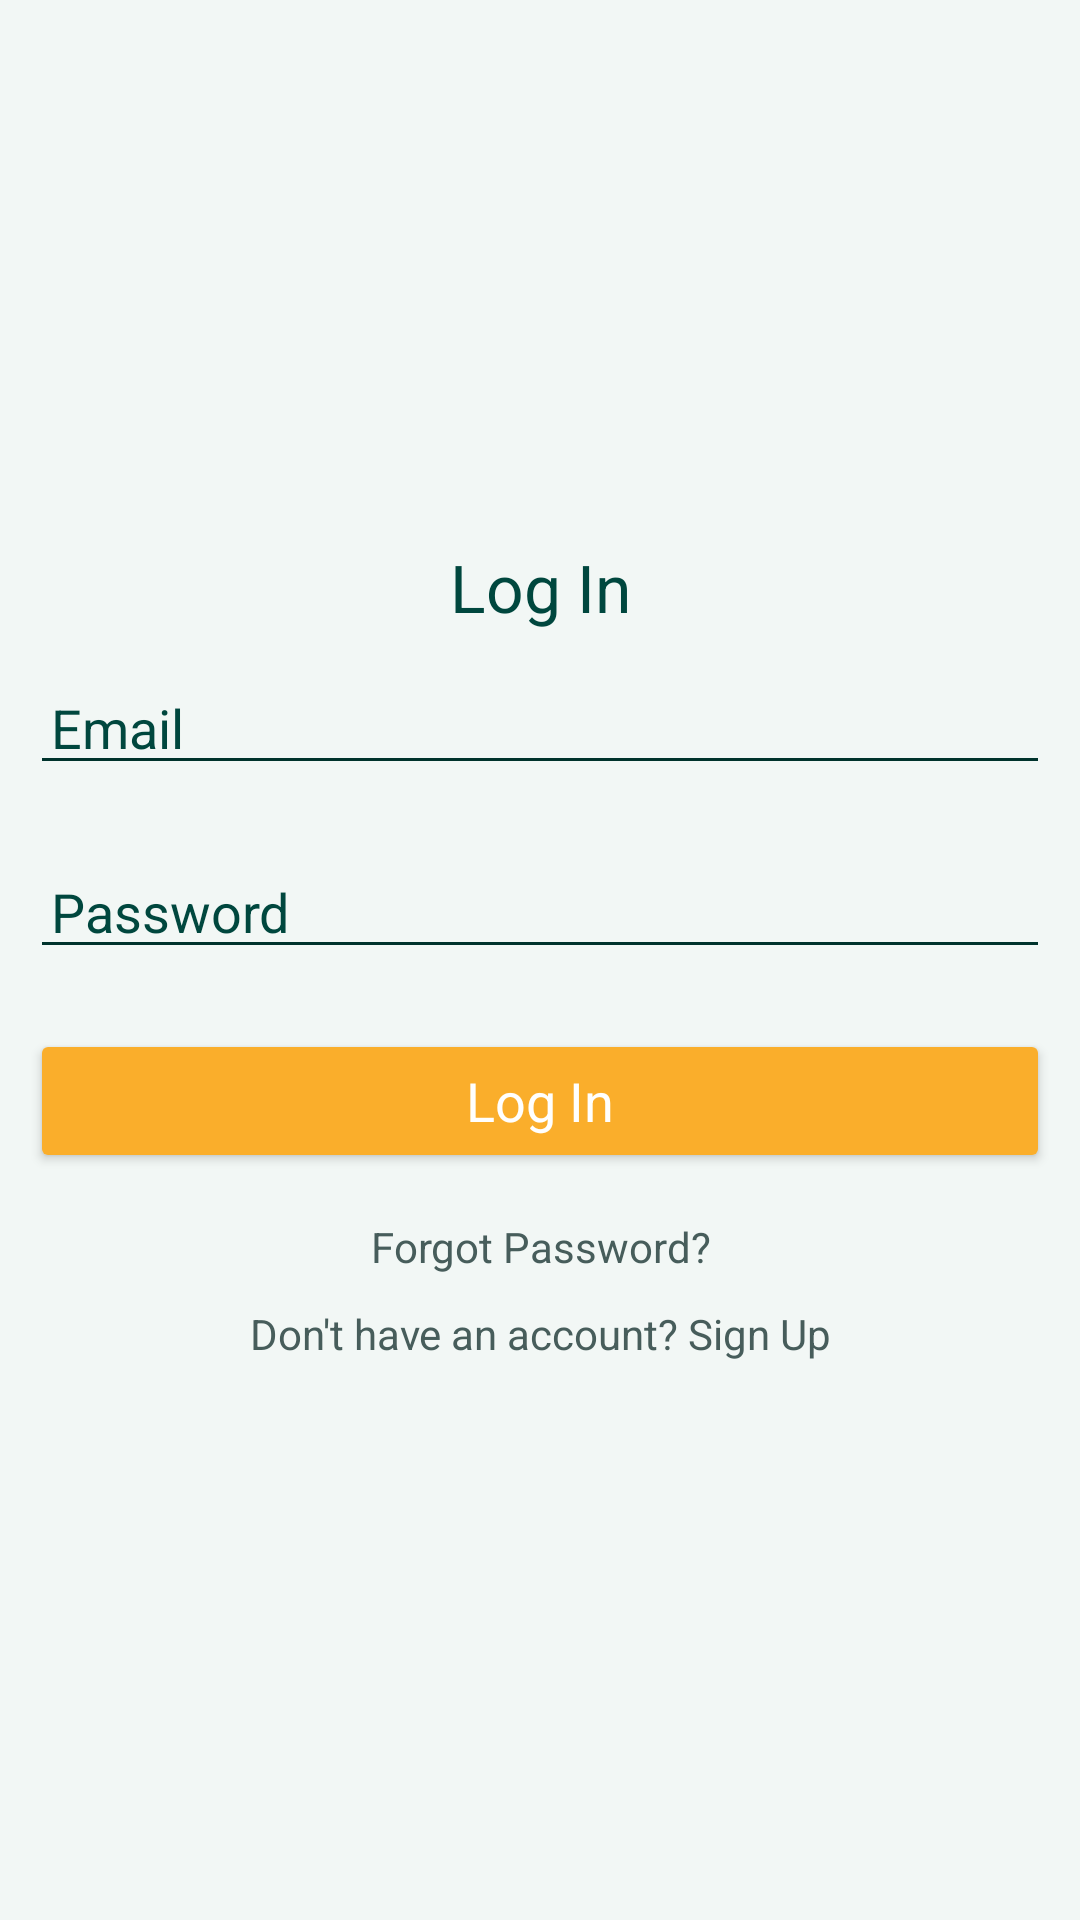

Write the Android layout XML for this screen, with the resource values it uses.
<!-- AndroidManifest.xml: application theme Theme.ExpenseManager.NoActionBar -->
<!-- res/layout/activity_main.xml -->
<?xml version="1.0" encoding="utf-8"?>
<LinearLayout xmlns:android="http://schemas.android.com/apk/res/android"
    xmlns:app="http://schemas.android.com/apk/res-auto"
    xmlns:tools="http://schemas.android.com/tools"
    android:layout_width="match_parent"
    android:orientation="vertical"
    android:gravity="center"
    android:background="@drawable/background_color"
    android:layout_height="match_parent"
    tools:context=".MainActivity">


    <ScrollView
        android:layout_width="match_parent"
        android:layout_height="wrap_content">

        <LinearLayout
            android:layout_width="match_parent"
            android:orientation="vertical"
            android:gravity="center"
            android:layout_height="wrap_content">

            <TextView
                android:layout_width="match_parent"
                android:layout_height="wrap_content"
                android:text="Log In"
                android:textColor="#00473e"
                android:textAppearance="?android:textAppearanceLarge"
                android:gravity="center"
                />
            <EditText
                android:layout_width="match_parent"
                android:layout_height="wrap_content"
                android:layout_margin="10dp"
                android:hint="Email"
                android:paddingLeft="7dp"
                android:backgroundTint="#00332c"
                android:textColorHint="#00473e"
                android:textColor="#00473e"
                android:id="@+id/email_login"
                />
            <EditText
                android:layout_width="match_parent"
                android:layout_height="wrap_content"
                android:layout_margin="10dp"
                android:inputType="textPassword"
                android:hint="Password"
                android:paddingLeft="7dp"
                android:backgroundTint="#00332c"
                android:textColor="#00473e"
                android:textColorHint="#00473e"
                android:id="@+id/password_login"
                />
            <Button
                android:layout_width="match_parent"
                android:layout_height="wrap_content"
                android:layout_margin="10dp"
                android:id="@+id/btn_login"
                android:text="Log In"
                android:textColor="#fffffe"
                android:backgroundTint="#faae2b"
                android:textAppearance="?android:textAppearanceMedium"
                />
            <TextView
                android:layout_width="match_parent"
                android:layout_height="wrap_content"
                android:gravity="center"
                android:id="@+id/forgot_password"
                android:textColor="#475d5b"
                android:text="Forgot Password?"
                android:padding="5dp"
                />
            <TextView
                android:layout_width="match_parent"
                android:layout_height="wrap_content"
                android:gravity="center"
                android:id="@+id/signup"
                android:textColor="#475d5b"
                android:text="Don't have an account? Sign Up"
                android:padding="5dp"
                />
        </LinearLayout>
    </ScrollView>


</LinearLayout>
<!-- resources referenced by this layout -->
<resources>
  <!-- drawable background_color (drawable) -->
  <?xml version="1.0" encoding="utf-8"?>
  <shape xmlns:android="http://schemas.android.com/apk/res/android">
  
      <solid android:color="#f2f7f5"/>
  </shape>
  <style name="Theme.ExpenseManager.NoActionBar">
          <item name="windowActionBar">false</item>
          <item name="windowNoTitle">true</item>
  
  
      </style>
</resources>
